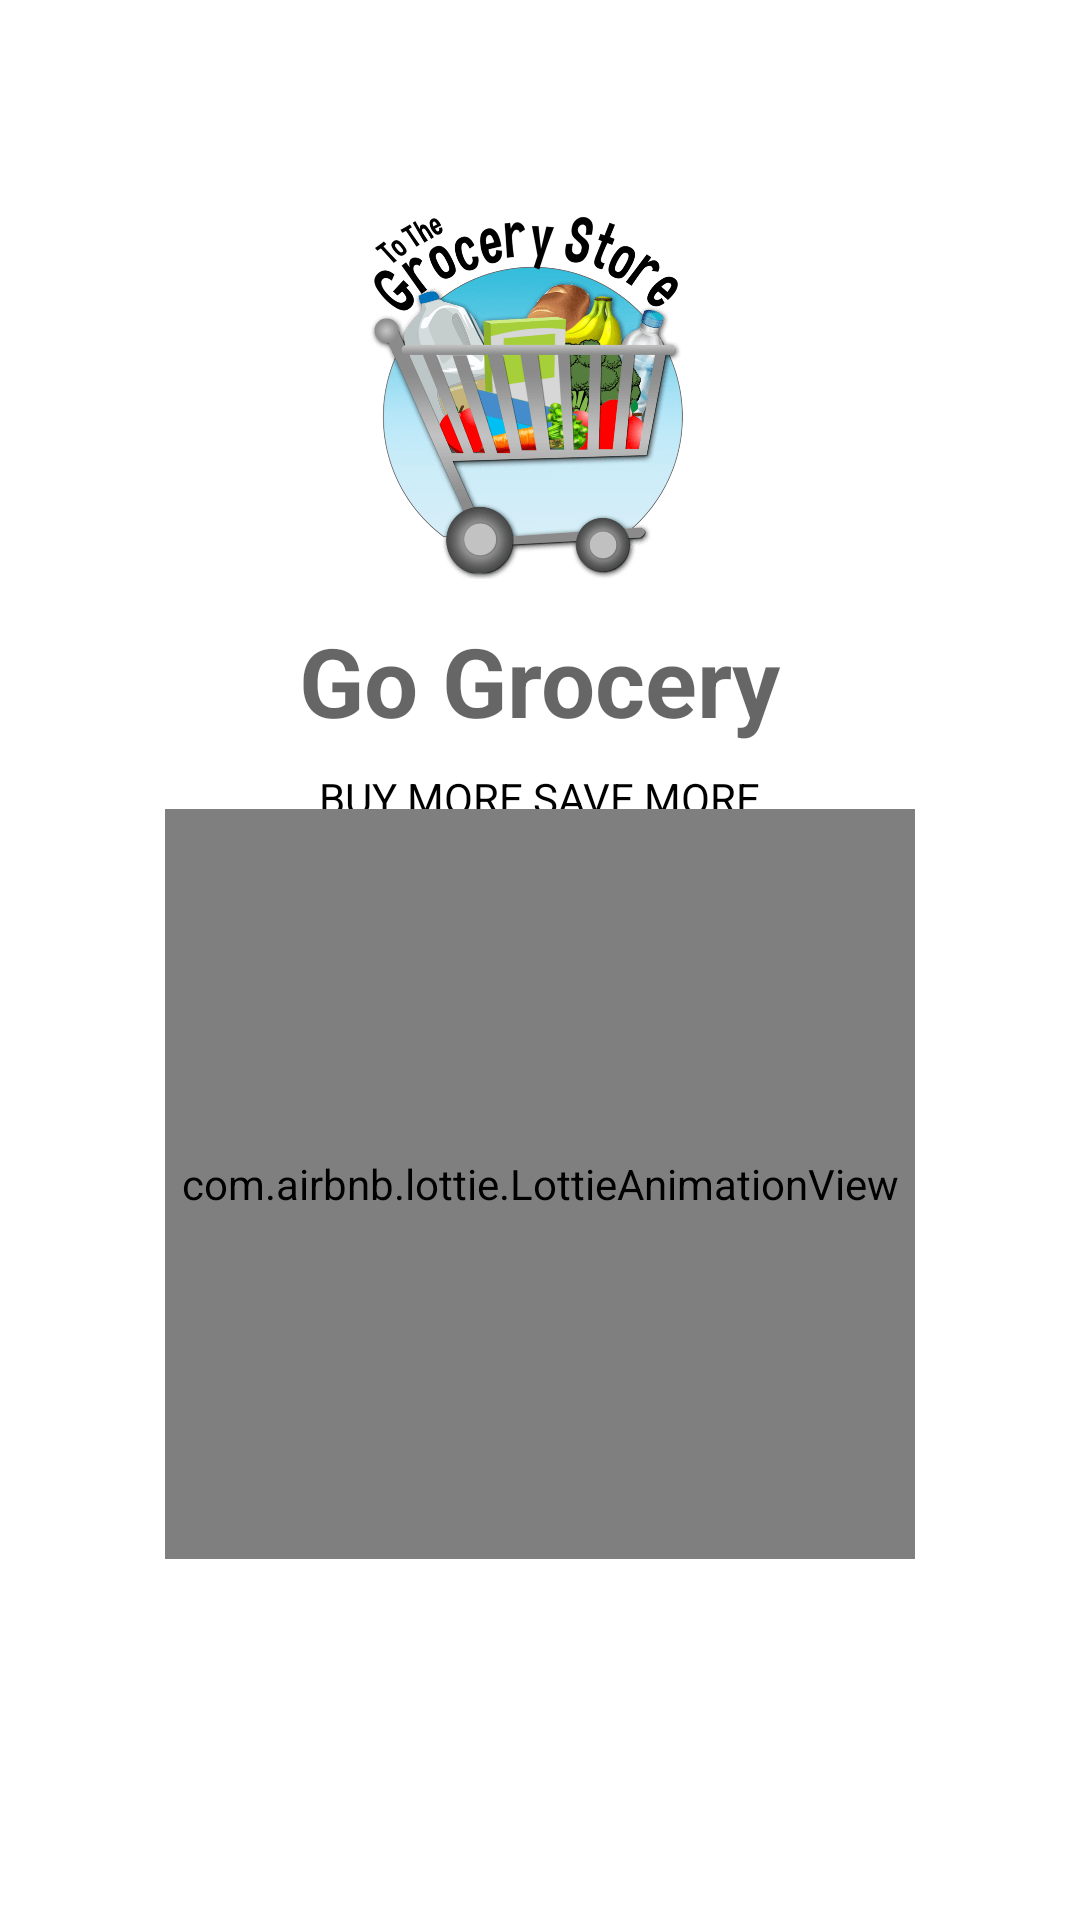

Here is an Android app screen rendered from its layout file. Give the layout XML and the strings, colors and styles it references.
<!-- AndroidManifest.xml: application theme MyTheme -->
<!-- res/layout/activity_splash.xml -->
<?xml version="1.0" encoding="utf-8"?>
<android.support.constraint.ConstraintLayout xmlns:android="http://schemas.android.com/apk/res/android"
    xmlns:app="http://schemas.android.com/apk/res-auto"
    xmlns:tools="http://schemas.android.com/tools"
    android:layout_width="match_parent"
    android:layout_height="match_parent"
    android:background="@color/white"
    tools:context="app.infiniverse.grocery.Splash">


    <TextView
        android:id="@+id/grocery"
        android:layout_width="wrap_content"
        android:layout_height="wrap_content"
        android:layout_marginEnd="8dp"
        android:layout_marginStart="8dp"
        android:text="@string/app_name"
        android:textColor="@color/color_black_light"
        android:textSize="32sp"
        android:textStyle="bold"
        app:layout_constraintEnd_toEndOf="parent"
        app:layout_constraintStart_toStartOf="parent"
        app:layout_constraintTop_toBottomOf="@+id/logo" />

    <TextView
        android:id="@+id/slogan"
        android:layout_width="wrap_content"
        android:layout_height="wrap_content"
        android:layout_marginEnd="8dp"
        android:layout_marginStart="8dp"
        android:layout_marginTop="8dp"
        android:text="@string/slogan"
        android:textColor="@color/color_black"
        android:textSize="14sp"
        android:textStyle="normal"
        app:layout_constraintEnd_toEndOf="parent"
        app:layout_constraintStart_toStartOf="parent"
        app:layout_constraintTop_toBottomOf="@+id/grocery" />


    <ImageView
        android:id="@+id/logo"
        android:layout_width="133dp"
        android:layout_height="150dp"
        android:layout_marginBottom="8dp"
        android:layout_marginEnd="8dp"
        android:layout_marginStart="8dp"
        android:layout_marginTop="8dp"
        android:src="@drawable/icon"
        app:layout_constraintBottom_toBottomOf="parent"
        app:layout_constraintEnd_toEndOf="parent"
        app:layout_constraintStart_toStartOf="parent"
        app:layout_constraintTop_toTopOf="parent"
        app:layout_constraintVertical_bias="0.100000024" />

    <com.airbnb.lottie.LottieAnimationView
        android:id="@+id/animation_view"
        android:layout_width="250sp"
        android:layout_height="250dp"
        android:layout_marginBottom="8dp"
        android:layout_marginEnd="8dp"
        android:layout_marginStart="8dp"
        android:layout_marginTop="8dp"
        app:layout_constraintBottom_toBottomOf="parent"
        app:layout_constraintEnd_toEndOf="parent"
        app:layout_constraintStart_toStartOf="parent"
        app:layout_constraintTop_toTopOf="parent"
        app:layout_constraintVertical_bias="0.7"
        app:lottie_autoPlay="true"
        app:lottie_loop="true"
        app:lottie_rawRes="@raw/loading" />

</android.support.constraint.ConstraintLayout>
<!-- resources referenced by this layout -->
<resources>
  <color name="color_black">#000000</color>
  <color name="color_black_light">#99000000</color>
  <color name="white">#ffffff</color>
  <!-- drawable icon: png bitmap (drawable, 71264 bytes) -->
  <string name="app_name">Go Grocery</string>
  <string name="slogan">BUY MORE SAVE MORE</string>
  <style name="MyTheme" parent="Base.MyTheme" />
  <style name="Base.MyTheme" parent="Theme.AppCompat.Light.NoActionBar">
          <item name="colorPrimary">@color/primary</item>
          <item name="colorPrimaryDark">@color/primary_dark</item>
          <item name="colorAccent">@color/accent_500</item>
          <item name="windowActionBar">false</item>
          <item name="windowActionBarOverlay">true</item>
          <item name="windowNoTitle">true</item>
          <item name="android:windowBackground">@color/bg_light</item>
      </style>
  <color name="primary">#9C27B0</color>
  <color name="primary_dark">#7B1FA2</color>
  <color name="accent_500">#DA4453</color>
  <color name="bg_light">#FAFAFA</color>
</resources>
